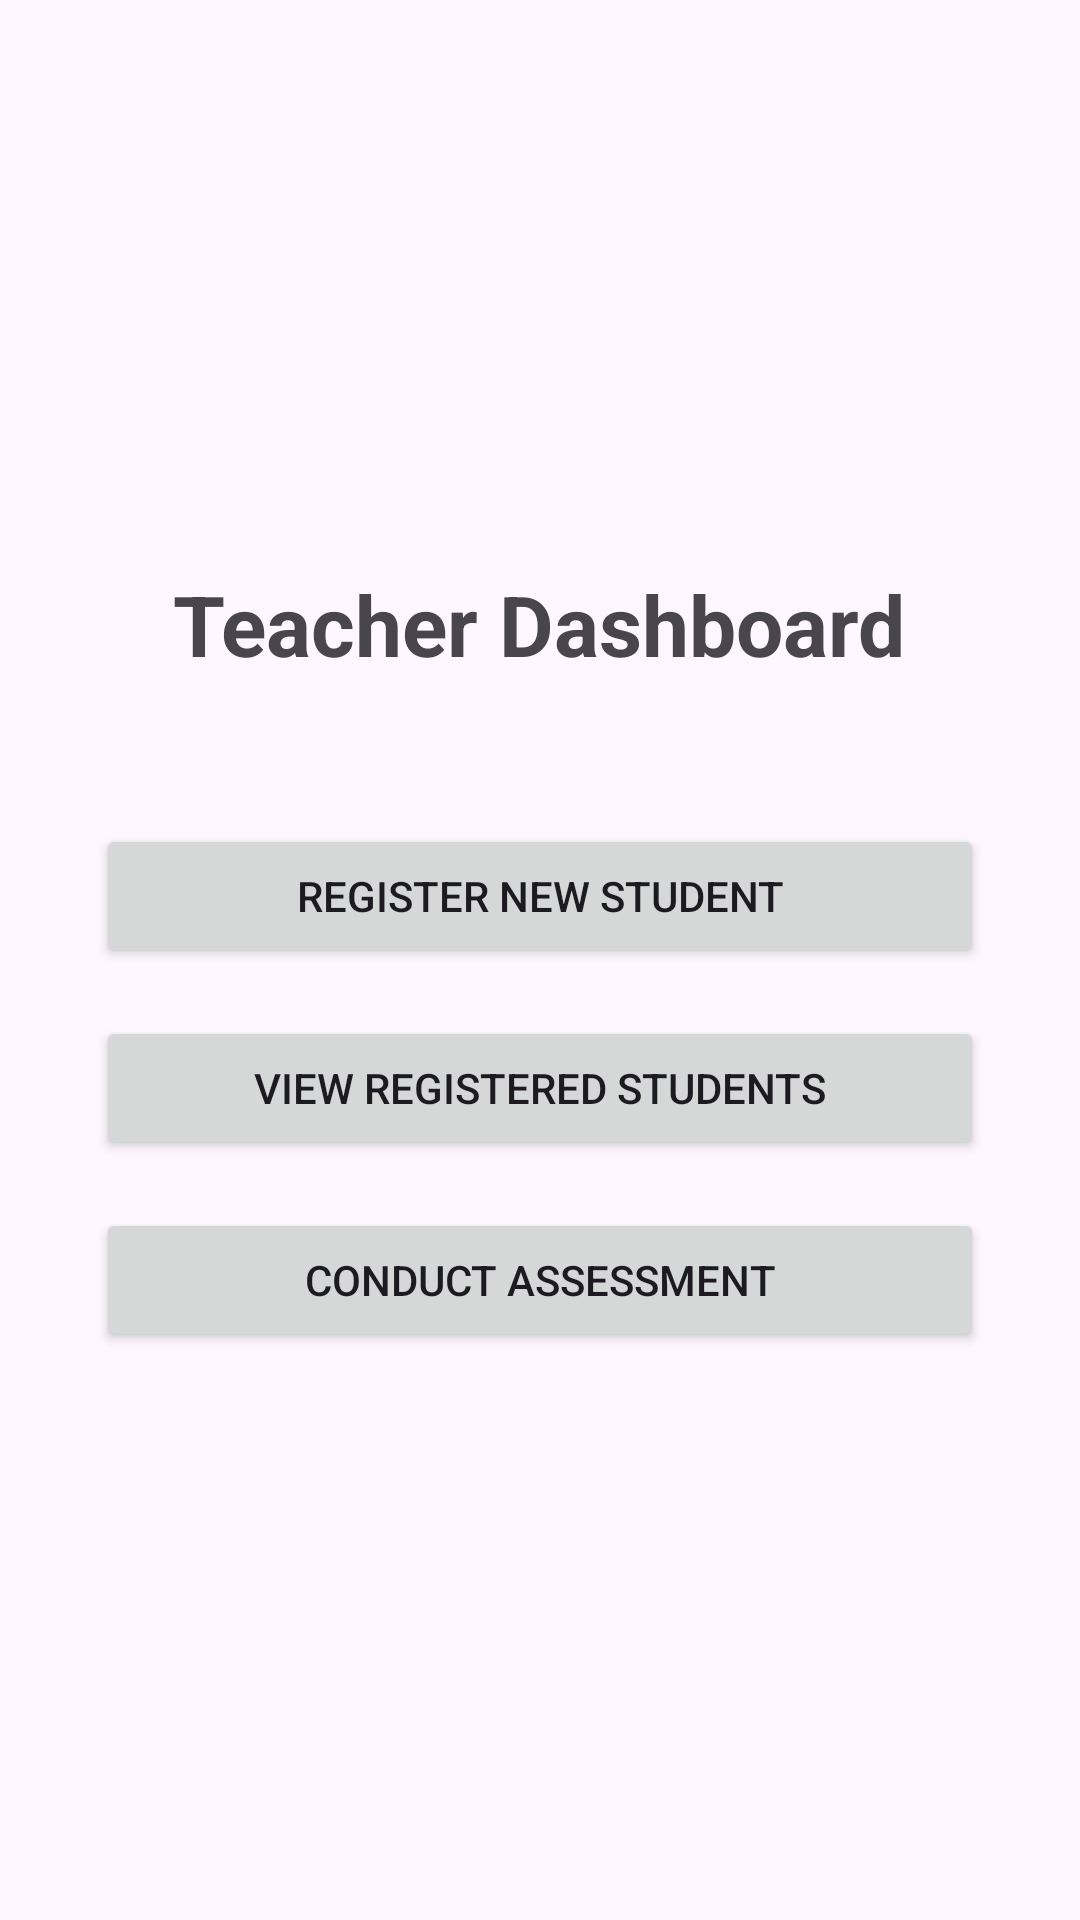

This screen was rendered from an Android layout file. Write that file and the resources it references.
<!-- AndroidManifest.xml: application theme Theme.CBEAssessment -->
<!-- res/layout/activity_dashboard.xml -->
<?xml version="1.0" encoding="utf-8"?>
<LinearLayout xmlns:android="http://schemas.android.com/apk/res/android"
    android:layout_width="match_parent"
    android:layout_height="match_parent"
    android:orientation="vertical"
    android:padding="32dp"
    android:gravity="center">

    <TextView
        android:layout_width="wrap_content"
        android:layout_height="wrap_content"
        android:text="Teacher Dashboard"
        android:textSize="28sp"
        android:textStyle="bold"
        android:layout_marginBottom="48dp" />

    <Button
        android:id="@+id/btnRegisterStudent"
        android:layout_width="match_parent"
        android:layout_height="wrap_content"
        android:text="Register New Student"
        android:layout_marginBottom="16dp" />

    <Button
        android:id="@+id/btnViewStudents"
        android:layout_width="match_parent"
        android:layout_height="wrap_content"
        android:text="View Registered Students"
        android:layout_marginBottom="16dp" />

    <Button
        android:id="@+id/btnConductAssessment"
        android:layout_width="match_parent"
        android:layout_height="wrap_content"
        android:text="Conduct Assessment" />

</LinearLayout>
<!-- resources referenced by this layout -->
<resources>
  <style name="Theme.CBEAssessment" parent="Base.Theme.CBEAssessment" />
  <style name="Base.Theme.CBEAssessment" parent="Theme.Material3.DayNight.NoActionBar">
          
          
      </style>
</resources>
